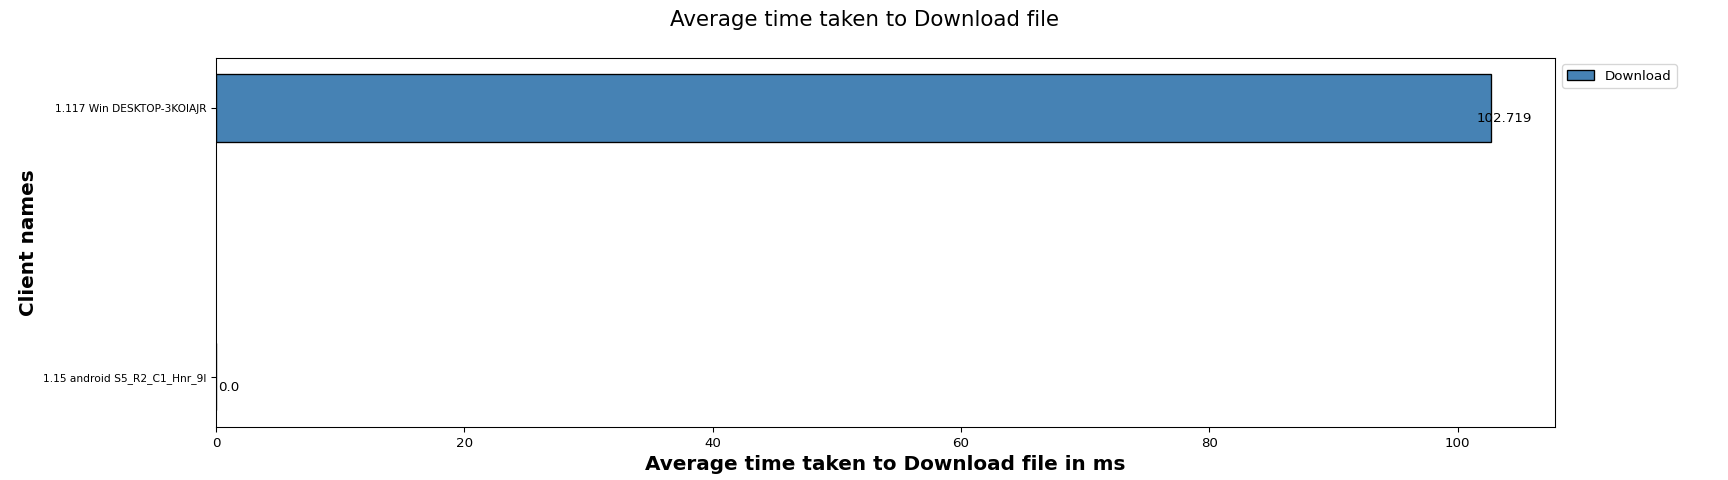

Source data for this figure (header and first rows):
Client names, Download
1.15 android S5_R2_C1_Hnr_9l, 0.00
1.117 Win DESKTOP-3KOIAJR, 102.7
